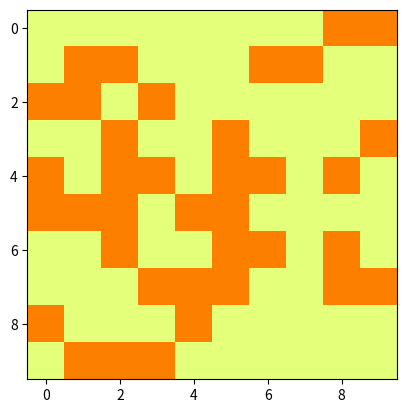

Generate this figure with matplotlib: (Note: this script raises an exception after producing the figure.)
import numpy as np
import matplotlib.pyplot as plt


class Ising2D(object):
    """    
    Data Attributes:
        size
        temp
        
        
    
    Methods:

    """
    
    def __init__(self,temp=3.,size=10):
        self.temp = temp
        self.size = size     
        self.energy_site = np.zeros((size,size))
        self.spin_site = np.zeros((size,size))
        self.generated_lattice = np.zeros((size,size))
        

    def generate_lattice(self):
        lattice = np.random.randint(2, size=(self.size,self.size))
        lattice = 2*lattice - 1
        return lattice

    def pairs(self,lattice,x,y):
        left   = (x, y - 1)
        right  = (x, (y + 1)% self.size)
        top    = (x - 1, y)
        bot = ((x + 1)% self.size, y)
        spin_array = np.array((lattice[left],lattice[right],lattice[top],lattice[bot]))
        return spin_array
            
    def equilibrium(self, flips_per_site=100):
        #Generates an Ising lattice
        ising_lattice = self.generate_lattice()
        
        #Keeps track of how many flips each component is flipped
        flipped_array = np.zeros_like(ising_lattice)
        """ Allows sytems to come to equilibrium by performing a number of flip attempts per site

        Args:
            flips_per_site : average number of attempts per site        
        """
        

        
        #Keeps track of number of flips
        average_flips = np.sum(flipped_array) / self.size
        while average_flips < flips_per_site:
            #Generates numbers between 0 to size of lattice for x and y
            
            random_x = np.random.randint(0, self.size )
            random_y = np.random.randint(0, self.size )

            #Rembering the old energy value before the flip
            old_energy = self.get_average_energy_per_site(ising_lattice,random_x,random_y)
            
            #Flip Spin
            ising_lattice[random_x,random_y] = -1*ising_lattice[random_x,random_y]
            
            #Calculate new energy
            new_energy = self.get_average_energy_per_site(ising_lattice,random_x,random_y)
            delta_energy = new_energy - old_energy
            if new_energy <= old_energy:
                flipped_array[random_x,random_y] += 1
            else:
                if np.exp((-1.0 * (delta_energy))/self.temp) > np.random.random():
                    flipped_array[random_x,random_y] += 1
                else:
                    #Flip back to original value
                    ising_lattice[random_x,random_y] = -1*ising_lattice[random_x,random_y]
           
            average_flips = np.sum(flipped_array) / (self.size)**2
            
        return ising_lattice
        
    def get_average_energy_per_site(self,lattice,x_site,y_site):
        """ Calculate average energy per site

        Returns:
            average energy per site
        """
        energy_array = []
        spin_array = np.array(self.pairs(lattice,x_site,y_site))
        #For loop for inputting -1 for same direction and 1 for opposite direction
        for i in range(0,4):
            neighbor = spin_array[i]
            direction = neighbor + lattice[x_site,y_site]
            # Here I put 0.1 but its really just 0 but since these are all down in computers numbers are never exact
            # So i just picked a small enough number.
            if direction < 0.1 and direction > -0.1:
                energy_site = 1
            else:
                energy_site = -1
            energy_array.append(energy_site)
        energy_array = np.array(energy_array)
        average_energy = np.sum(energy_array) / self.size
        return average_energy
        
    def get_average_spin_per_site(self,lattice,x_site,y_site):
        """ Calculate average spin per site

        Returns:
            average spin per site
        """
        spin_array = self.pairs(lattice,x_site,y_site)
        average_spin = np.sum(spin_array) / self.size
        return average_spin

    def get_average_energy_and_spin(self):
        for i in range(self.size):
            for j in range(self.size):
                energy = self.get_average_energy_per_site(self.generated_lattice,i,j)
                spin = self.get_average_spin_per_site(self.generated_lattice,i,j)
                self.energy_site[i,j] = energy
                self.spin_site[i,j] = spin

    def display(self, title=''):
        """Plot the square lattice with up or down spins in different colours

        Args:
           title : of plot (default '')
        """
        self.generated_lattice = self.equilibrium()
        d = 70
        plt.figure(dpi=d)
        plt.imshow(self.generated_lattice,vmin=-1, vmax=1,)
        plt.set_cmap("Wistia")
        
    def __str__(self):
        """Prints temp, energy and spin per site"""
        self.get_average_energy_and_spin()
        _outstr = "Temperature: " + str(self.temp) + "\n"
        _outstr += "Average Energy per site: " + "\n" + str(self.energy_site) + "\n"
        _outstr+= "Average Spin per site: " + "\n" +str(self.spin_site)
        return _outstr
    
    def cool(self, temp_start, flips_per_site=1000, cooling_time=100.):
        step_index_list = np.linspace(0,600,1,endpoint = True)
        ising_lattice = self.generate_lattice()
        for i in step_index_list:
            self.temp = temp_start*np.exp(-i / self.temp)
        
            #Keeps track of how many flips each component is flipped
            flipped_array = np.zeros_like(ising_lattice)
            
            
            #Keeps track of number of flips
            average_flips = np.sum(flipped_array) / self.size
            while average_flips < flips_per_site:
            #Generates numbers between 0 to size of lattice for x and y
            
                random_x = np.random.randint(0, self.size )
                random_y = np.random.randint(0, self.size )
                
                #Rembering the old energy value before the flip
                old_energy = self.get_average_energy_per_site(ising_lattice,random_x,random_y)
                
                #Flip Spin
                ising_lattice[random_x,random_y] = -1*ising_lattice[random_x,random_y]
                
                #Calculate new energy
                new_energy = self.get_average_energy_per_site(ising_lattice,random_x,random_y)
                delta_energy = new_energy - old_energy
                if new_energy <= old_energy:
                    flipped_array[random_x,random_y] += 1
                else:
                    if np.exp((-1.0 * (delta_energy))/self.temp) > np.random.random():
                        flipped_array[random_x,random_y] += 1
                    else:
                        #Flip back to original value
                        ising_lattice[random_x,random_y] = -1*ising_lattice[random_x,random_y]
                   
                average_flips = np.sum(flipped_array) / (self.size)**2
        self.display("Cooling Lattice")
        return ising_lattice
           
   
   
   
       
'''
lattice = Ising2D(3,10)
lattice.display("Test")
print (lattice)
#lattice.display(title='Start')
'''

'''
lattice = Ising2D(temp=1000, size=20)
lattice.display(title='Start')

for i in range(12):
    lattice = Ising2D(temp=1000., size=20) # Initialize 
    lattice.temp = 1     # Rapid quenching to low T
    lattice.equilibrium(100) # Allow to come to equilibrium
    #print(lattice)            # Print temp, energy and spin per site
    
    # Display graphically
    #title = 'Rapid T=0.001 Spin:{:5.2f}'.format(lattice.get_average_spin_per_site())
    #title += ' Energy:{:5.2f}'.format(lattice.get_average_energy_per_site())
    lattice.display("Start")
'''

for i in range(10):
    lattice = Ising2D(temp=3., size=10)
    lattice.cool(temp_start=3., flips_per_site=500, cooling_time=100)
    print(lattice)
    
    # Display graphically
    title = 'Slow T=0.02 Spin:{:5.2f}'.format(lattice.get_average_spin_per_site())
    title += ' Energy:{:5.2f}'.format(lattice.get_average_energy_per_site())
    lattice.display(title=title)


